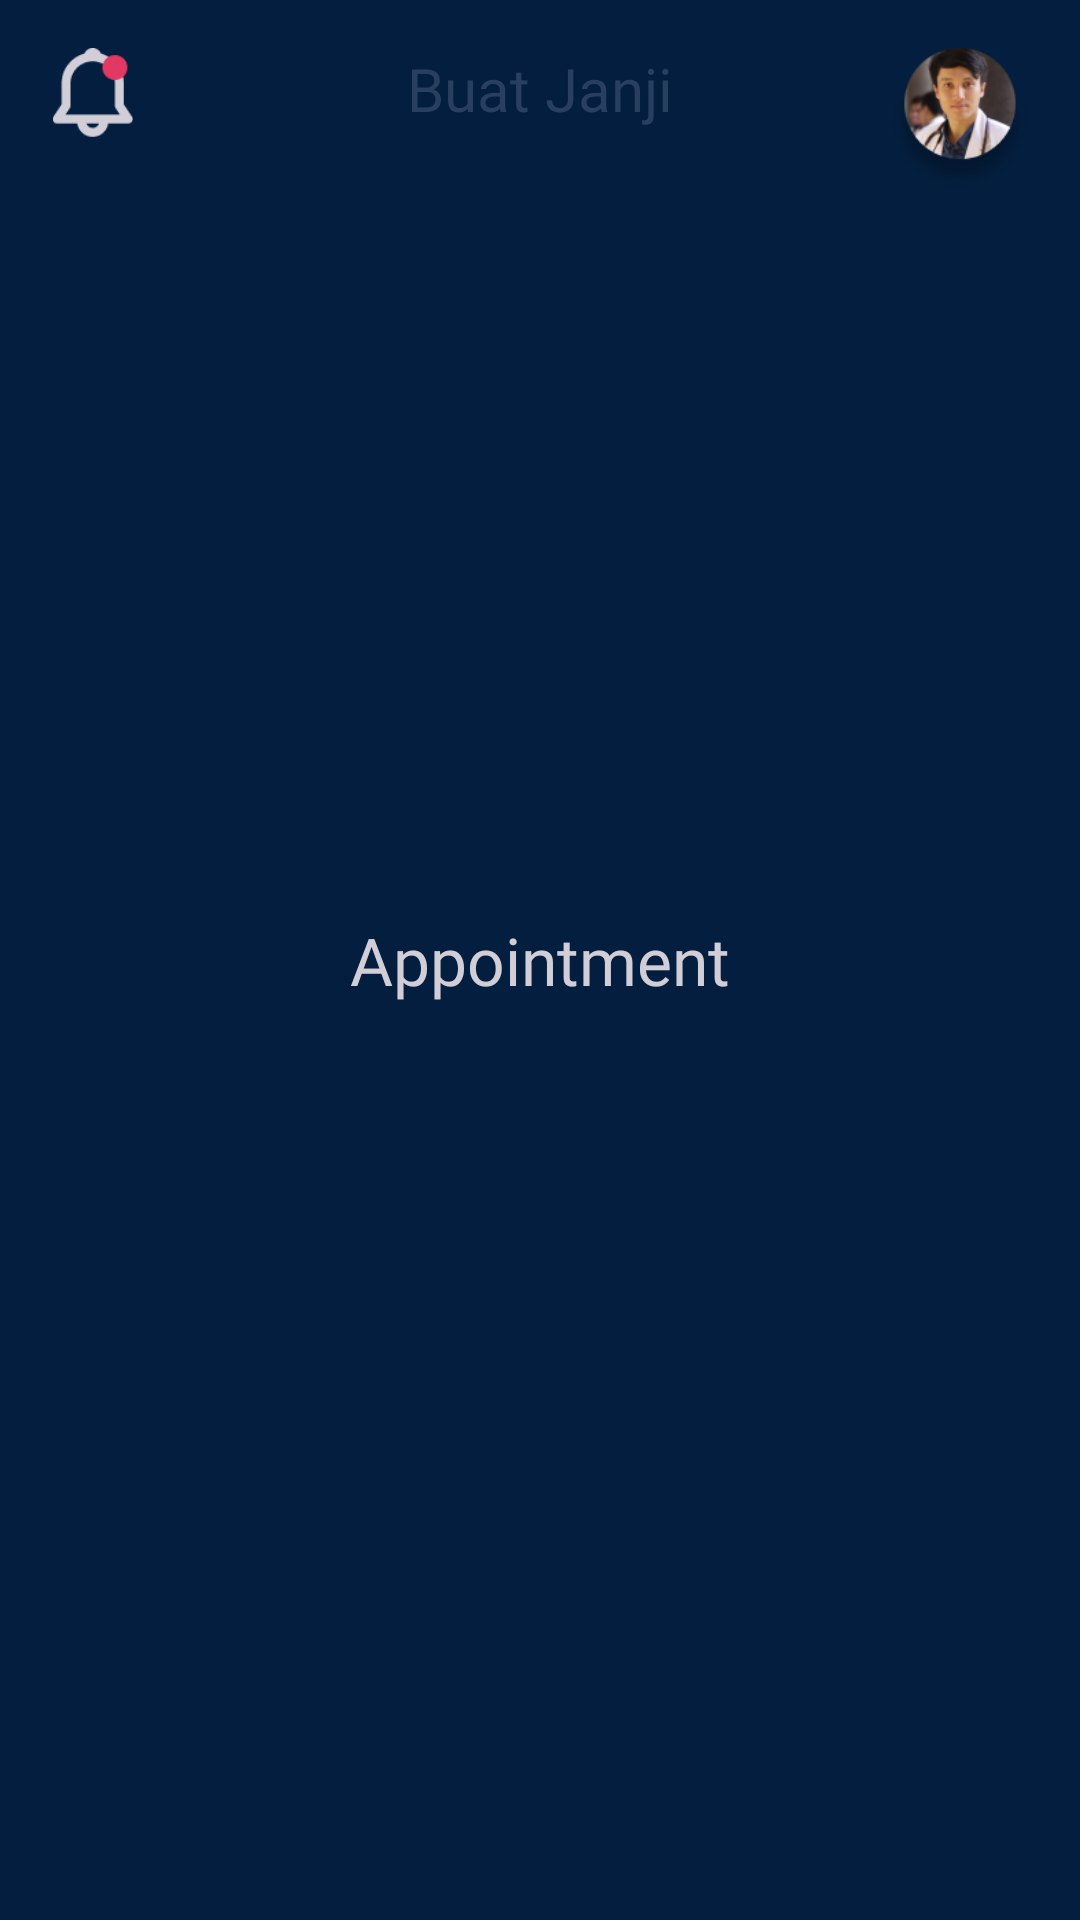

Here is an Android app screen rendered from its layout file. Give the layout XML and the strings, colors and styles it references.
<!-- AndroidManifest.xml: application theme Theme.Halobundo -->
<!-- res/layout/fragment_appointment.xml -->
<?xml version="1.0" encoding="utf-8"?>
<androidx.constraintlayout.widget.ConstraintLayout xmlns:android="http://schemas.android.com/apk/res/android"
    xmlns:tools="http://schemas.android.com/tools"
    android:layout_width="match_parent"
    android:background="@color/primaryBlue"
    android:layout_height="match_parent"
    xmlns:app="http://schemas.android.com/apk/res-auto"
    tools:context=".ui.menu.AppointmentFragment">

    <RelativeLayout
        android:id="@+id/topBar"
        android:layout_marginHorizontal="16dp"
        android:layout_marginTop="16dp"
        app:layout_constraintStart_toStartOf="parent"
        app:layout_constraintEnd_toEndOf="parent"
        app:layout_constraintTop_toTopOf="parent"
        android:layout_width="match_parent"
        android:layout_height="wrap_content">

        <ImageView
            android:layout_alignParentTop="true"
            android:layout_alignParentLeft="true"
            android:layout_width="30dp"
            android:layout_height="30dp"
            android:src="@drawable/notif" />

        <TextView
            android:layout_centerHorizontal="true"
            android:fontFamily="@font/inter_medium"
            android:layout_width="wrap_content"
            android:textColor="@color/blueLight"
            android:textSize="20dp"
            android:text="Buat Janji"
            android:layout_height="wrap_content"/>

        <ImageView
            android:layout_alignParentTop="true"
            android:layout_alignParentRight="true"
            android:src="@drawable/profle"
            android:layout_width="48dp"
            android:layout_height="48dp"/>



    </RelativeLayout>


    <TextView
        android:fontFamily="@font/inter_medium"
        android:textColor="@color/gray"
        app:layout_constraintTop_toTopOf="parent"
        app:layout_constraintBottom_toBottomOf="parent"
        app:layout_constraintStart_toStartOf="parent"
        app:layout_constraintEnd_toEndOf="parent"
        android:textSize="22sp"
        android:text="Appointment"
        android:layout_width="wrap_content"
        android:layout_height="wrap_content"/>



</androidx.constraintlayout.widget.ConstraintLayout>
<!-- resources referenced by this layout -->
<resources>
  <color name="blueLight">#283F60</color>
  <color name="gray">#D2CED7</color>
  <color name="primaryBlue">#031E3E</color>
  <!-- drawable notif: png bitmap (drawable, 1666 bytes) -->
  <!-- drawable profle: png bitmap (drawable, 17629 bytes) -->
  <style name="Theme.Halobundo" parent="Theme.AppCompat.Light.NoActionBar">
          
          <item name="colorPrimary">@color/primaryBlue</item>
          <item name="colorPrimaryVariant">@color/primaryBlue</item>
          <item name="colorOnPrimary">@color/white</item>
          
          <item name="colorSecondary">@color/teal_200</item>
          <item name="colorSecondaryVariant">@color/teal_700</item>
          <item name="colorOnSecondary">@color/black</item>
          
          <item name="android:statusBarColor" tools:targetApi="l">?attr/colorPrimaryVariant</item>
          
      </style>
  <color name="white">#FFFFFFFF</color>
  <color name="teal_200">#FF03DAC5</color>
  <color name="teal_700">#FF018786</color>
  <color name="black">#FF000000</color>
</resources>
